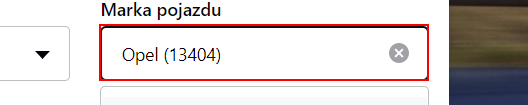
Workflow: Otomoto_GetMarkCars

Step 1: find the text box 'filter_enum_make' in window 'OTOMOTO - nowe i używane samochody i motocykle oraz części samochodowe. Ogłoszenia motoryzacyjne.' (chrome.exe)

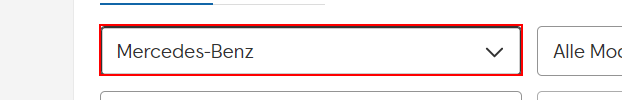
Step 2: select [NameMark] in the drop-down 'make' in window 'Gebrauchtwagen und Neuwagen bei AutoScout24' (chrome.exe)

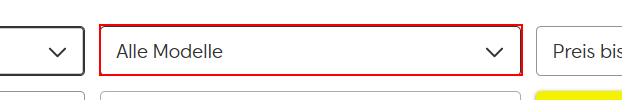
Step 3: find the drop-down 'model' in window 'Gebrauchtwagen und Neuwagen bei AutoScout24' (chrome.exe)
